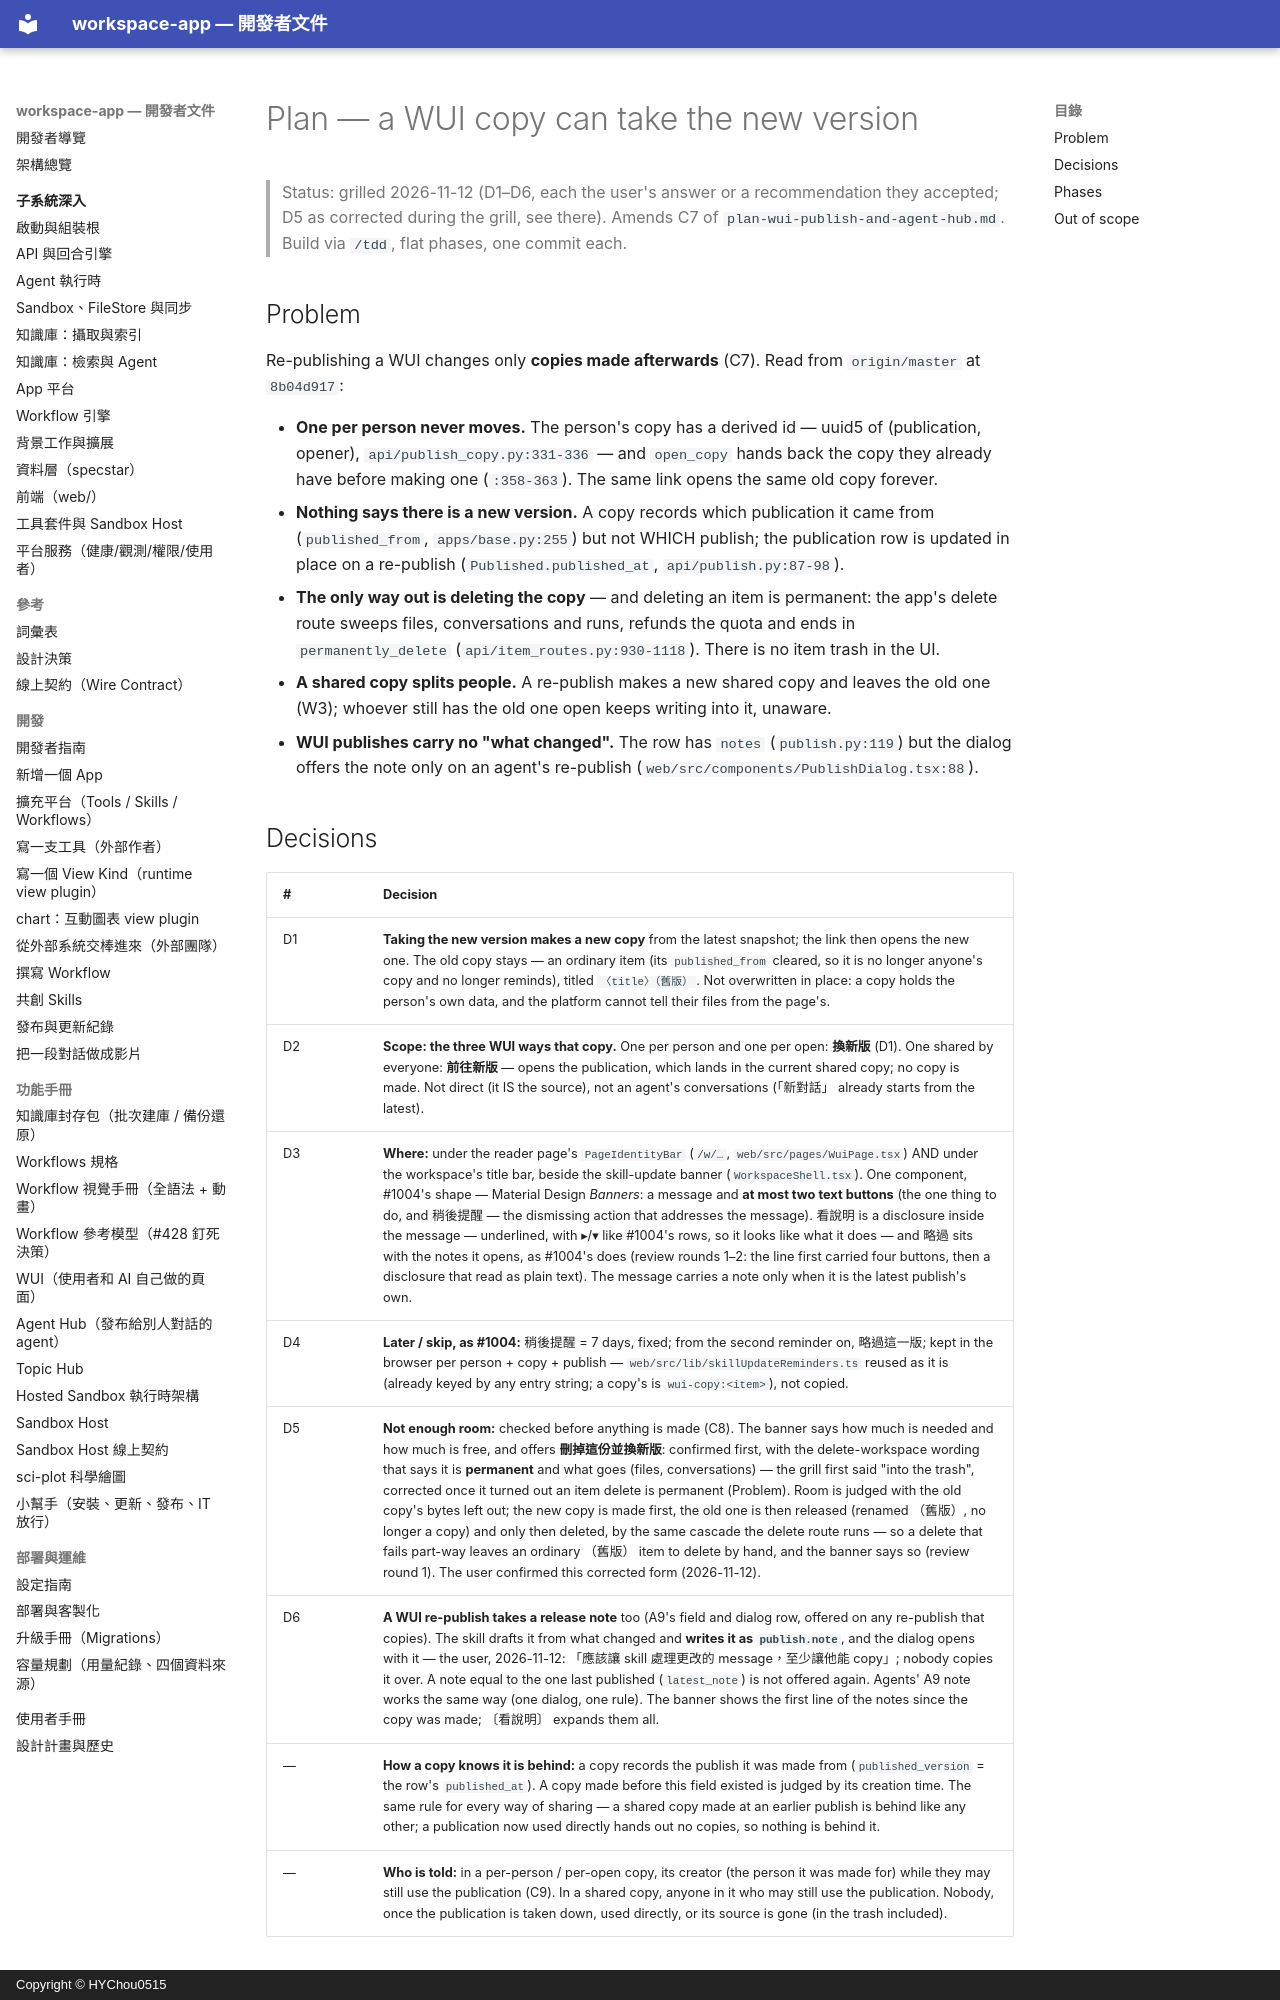

repository: HYChou0515/ai-workspace · page: plan-wui-copy-update/index.html · generator: mkdocs · copyright: Copyright © HYChou0515

# Plan — a WUI copy can take the new version

> Status: grilled 2026-11-12 (D1–D6, each the user's answer or a recommendation
> they accepted; D5 as corrected during the grill, see there). Amends C7 of
> `plan-wui-publish-and-agent-hub.md`. Build via `/tdd`, flat phases, one commit
> each.

## Problem

Re-publishing a WUI changes only **copies made afterwards** (C7). Read from
`origin/master` at `8b04d917`:

- **One per person never moves.** The person's copy has a derived id —
  uuid5 of (publication, opener), `api/publish_copy.py:331-336` — and
  `open_copy` hands back the copy they already have before making one
  (`:358-363`). The same link opens the same old copy forever.
- **Nothing says there is a new version.** A copy records which publication it
  came from (`published_from`, `apps/base.py:255`) but not WHICH publish; the
  publication row is updated in place on a re-publish (`Published.published_at`,
  `api/publish.py:87-98`).
- **The only way out is deleting the copy** — and deleting an item is permanent:
  the app's delete route sweeps files, conversations and runs, refunds the quota
  and ends in `permanently_delete` (`api/item_routes.py:930-1118`). There is no
  item trash in the UI.
- **A shared copy splits people.** A re-publish makes a new shared copy and
  leaves the old one (W3); whoever still has the old one open keeps writing into
  it, unaware.
- **WUI publishes carry no "what changed".** The row has `notes`
  (`publish.py:119`) but the dialog offers the note only on an agent's
  re-publish (`web/src/components/PublishDialog.tsx:88`).
